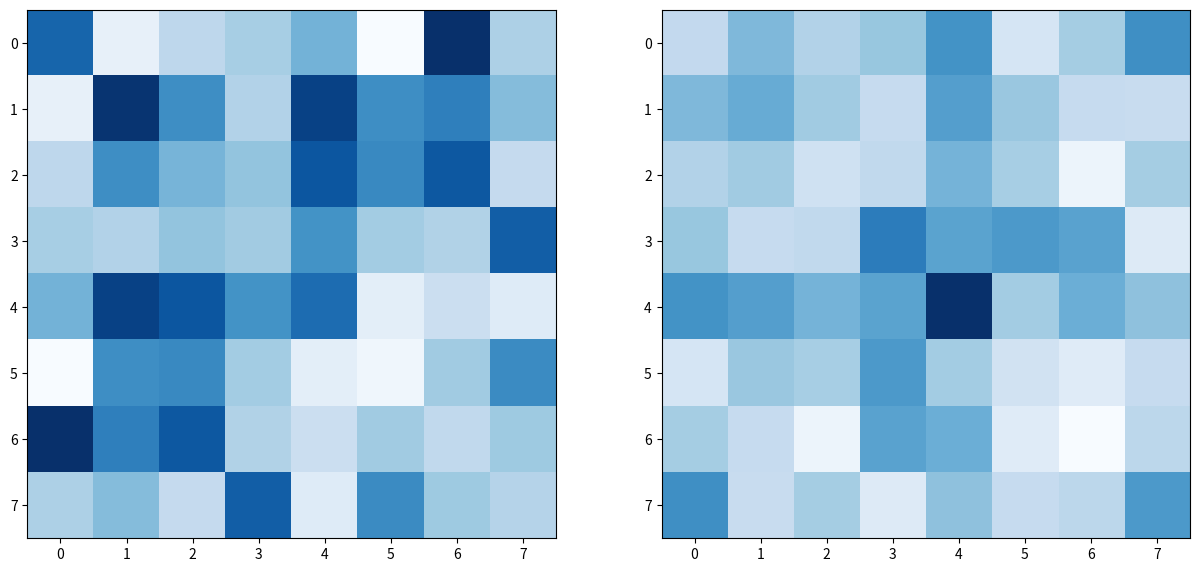

Generate this figure with matplotlib:
import numpy as np
import matplotlib.pyplot as plt
from matplotlib.animation import FuncAnimation
from scipy.linalg import expm




def plot_density_matrix_heatmap(rho, title="Density Matrix"):
	"""
	Plots a 2D heatmap of the real part of rho.
	"""
	fig, ax = plt.subplots()
	cax = ax.matshow(rho.real, cmap='viridis')
	fig.colorbar(cax)
	ax.set_title(title)
	ax.set_xlabel("Column Index")
	ax.set_ylabel("Row Index")
	plt.show()

def animate_density_matrices(rho_list, interval=10):
  fig, ax = plt.subplots()
  cax = ax.matshow(rho_list[0].real, cmap='Blues')
  fig.colorbar(cax)
  ax.set_title("Time Evolution of Density Matrix (Real Part)")

  def update(frame):
      cax.set_array(rho_list[frame].real)
      ax.set_xlabel(f"Time step: {frame}")
      return [cax]

  anim = FuncAnimation(fig, update, frames=len(rho_list), interval=interval, blit=False)
  plt.show()


def evolve_density_matrix(rho0, H, dt, steps):
  # time-evolution for one time-step
  U_dt = expm(-1j * H * dt)
  rho = rho0.copy()
  rhos = [rho]
  for _ in range(steps):

      # Perform the discrete update: rho -> U_dt * rho * U_dt^\dagger
      rho = U_dt @ rho @ U_dt.conj().T
      
      # Optionally, ensure numerical stability: re-Hermitize and renormalize:
      rho = 0.5 * (rho + rho.conj().T)  # enforce Hermiticity
      trace_rho = np.trace(rho)
      if trace_rho != 0:
          rho /= trace_rho              # keep trace == 1 if small numerical drift

      rhos.append(rho)
  
  return rhos




def main():
  N = 8
  # rho_example = np.random.rand(N,N) + 1j*np.random.rand(N,N)

  # # make Hermitian
  # rho_example = 0.5 * (rho_example + rho_example.conj().T)
  # # trace-1, approximate density matrix
  # rho_example = rho_example / np.trace(rho_example)        

  # plot_density_matrix_heatmap(rho_example, title="Example Density Matrix (Real Part)")


  # rho_0 = np.random.rand(N,N) + 1j*np.random.rand(N,N)
  # rho_0 = 0.5*(rho_0 + rho_0.conj().T)  # Hermitian
  # rho_0 /= np.trace(rho_0)
  # ntimes = 100
  # rho_list = []
  # for t_idx in range(ntimes):
  #     phase = np.exp(1j * 2 * np.pi * t_idx / ntimes)
  #     rho_t = rho_0 * phase
  #     rho_t = 0.5 * (rho_t + rho_t.conj().T)
  #     rho_t /= np.trace(rho_t)
  #     rho_list.append(rho_t)

  # animate_density_matrices(rho_list, interval=60)

  H_rand = np.random.rand(N, N) + 1j*np.random.rand(N,N)
  H = 0.5 * (H_rand + H_rand.conj().T)
  
  # 2) Create an initial density matrix rho0 (trace 1, positive semidefinite)
  rand_mat = np.random.rand(N,N) + 1j*np.random.rand(N,N)
  rho0 = 0.5 * (rand_mat + rand_mat.conj().T)
  rho0 /= np.trace(rho0)
  
  # 3) Evolve for steps=20 using dt=0.1
  dt = 0.1
  steps = 20
  rho_list = evolve_density_matrix(rho0, H, dt, steps)
  
  # 4) Now visualize or animate the results
  # Example: just print trace to confirm it's ~1
  for i, r in enumerate(rho_list):
      print(f"Step {i}, Tr(rho) = {np.trace(r).real:.4f}")
  
  fig, axes = plt.subplots(1, 2, figsize=(15, 10))
  axes[0].imshow(rho_list[0].real, cmap='Blues')
  axes[1].imshow(rho_list[-1].real, cmap='Blues')
  # fig.colorbar()
  # For a quick heatmap at final step:
  # plt.imshow(rho_list[-1].real, cmap='viridis')
  # plt.colorbar()
  # plt.title("rho at final time (Real part)")
  plt.show()



if __name__ == "__main__":
  main()
